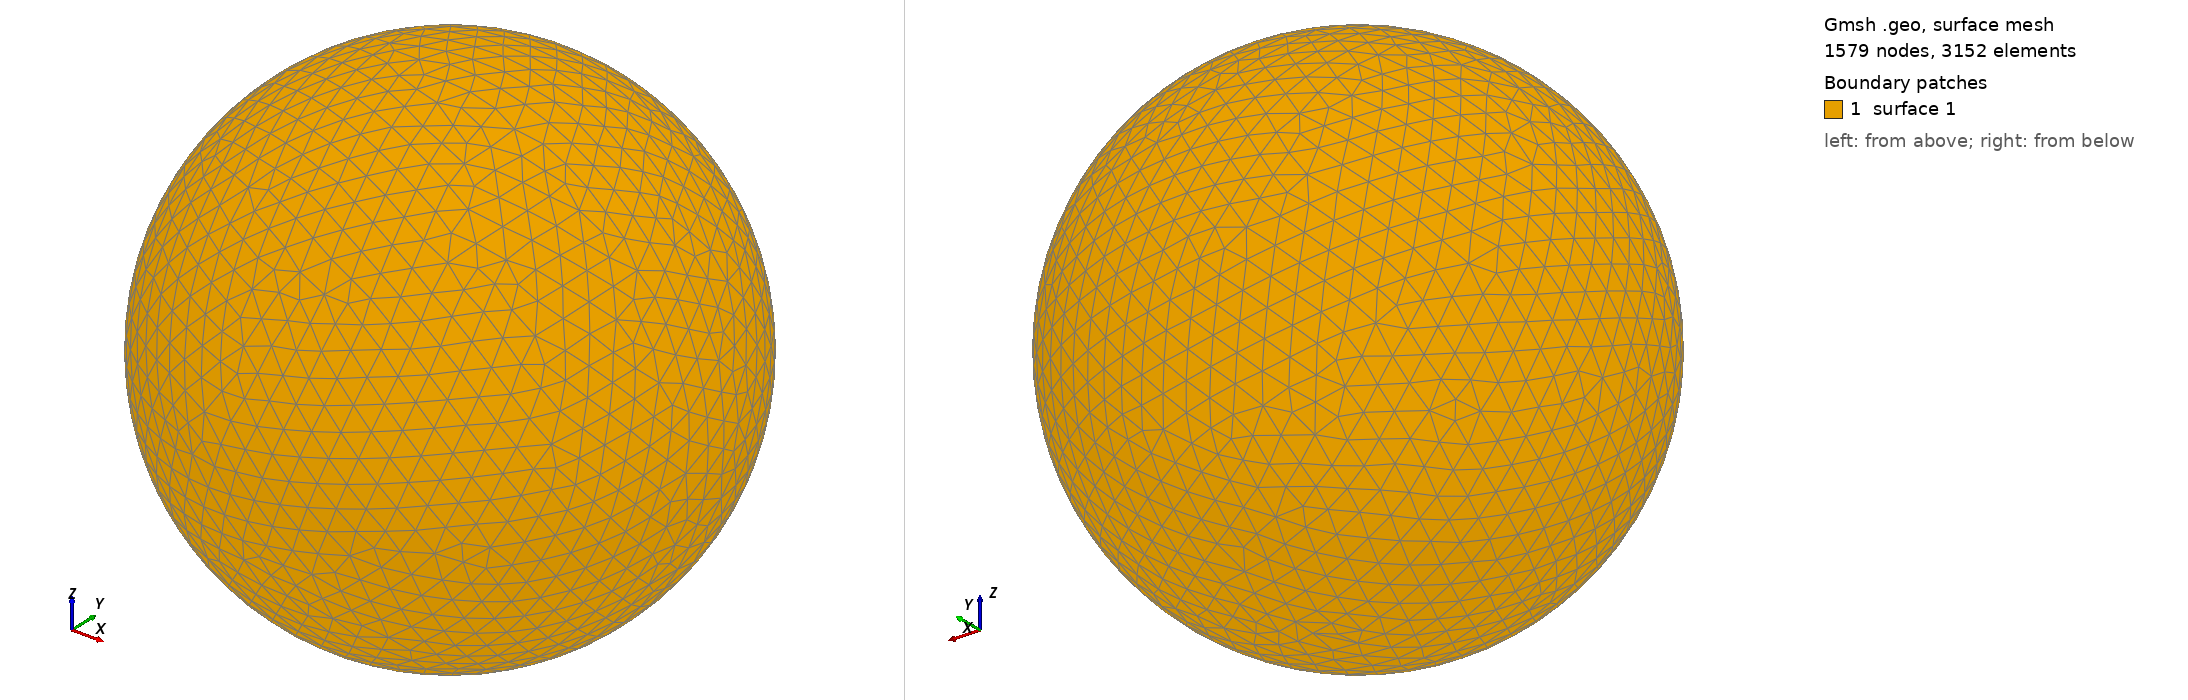

Gmsh geometry script, surface-meshed: 1579 nodes, 3152 surface elements. Boundary patches (legend numbers): 1 surface 1. Left view from above one corner, right view from below the opposite corner. The script declares no physical surfaces, so the legend lists its geometric surfaces. The drawing asked Gmsh for element sizes between 1% and 20% of the model's largest extent; the script's own settings can give other sizes.

=== shot2249.geo (drawn) ===
SetFactory("OpenCASCADE");
Point(1) = {0,0,0,0};
Sphere(1) = {0,0,0,0.32320000};
MeshSize{ PointsOf{ Surface{:}; } } = 0.032320000;
Mesh.ElementOrder=1;
Mesh.Format=39;
